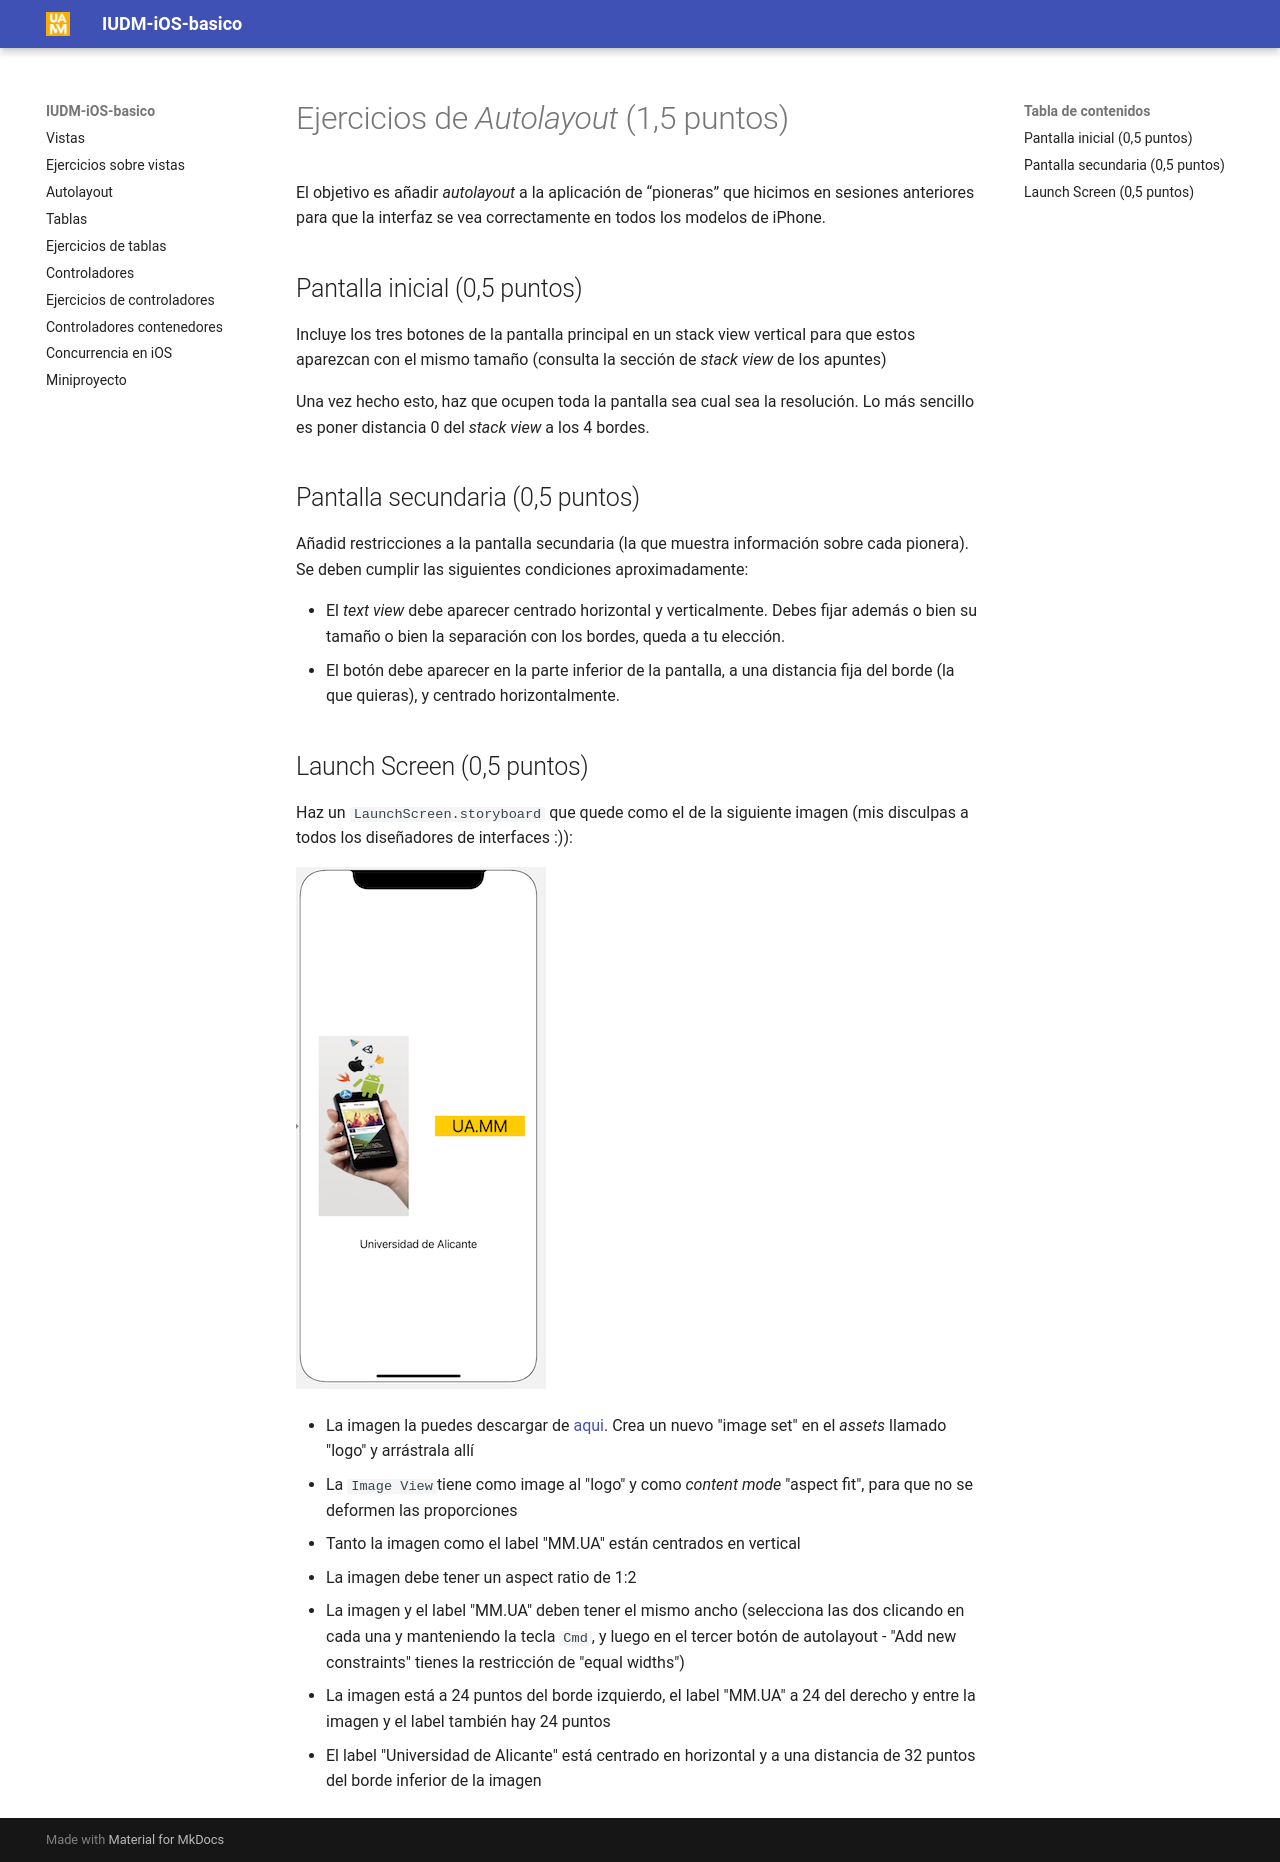

repository: ottocol/UI · page: 3_autolayout/ejercicios/index.html · generator: mkdocs

# Ejercicios de *Autolayout* (1,5 puntos)

El objetivo es añadir *autolayout* a la aplicación de “pioneras” que hicimos en sesiones anteriores para que la interfaz se vea correctamente en todos los modelos de iPhone.

## Pantalla inicial (0,5 puntos)

Incluye los tres botones de la pantalla principal en un stack view vertical para que estos aparezcan con el mismo tamaño (consulta la sección de *stack view* de los apuntes)

Una vez hecho esto, haz que ocupen toda la pantalla sea cual sea la resolución. Lo más sencillo es poner distancia 0 del *stack view* a los 4 bordes.

## Pantalla secundaria (0,5 puntos)

Añadid restricciones a la pantalla secundaria (la que muestra información sobre cada pionera). Se deben cumplir las siguientes condiciones aproximadamente: 

- El *text view* debe aparecer centrado horizontal y verticalmente. Debes fijar además o bien su tamaño o bien la separación con los bordes, queda a tu elección.
- El botón debe aparecer en la parte inferior de la pantalla, a una distancia fija del borde (la que quieras), y centrado horizontalmente.

## Launch Screen (0,5 puntos)

Haz un `LaunchScreen.storyboard` que quede como el de la siguiente imagen (mis disculpas a todos los diseñadores de interfaces :)):

![](images/launchScreen.png)

- La imagen la puedes descargar de [aqui](images/logo_mm_ua.png). Crea un nuevo "image set" en el *assets* llamado "logo" y arrástrala allí
- La `Image View`tiene como image al "logo" y como *content mode* "aspect fit", para que no se deformen las proporciones
- Tanto la imagen como el label "MM.UA" están centrados en vertical
- La imagen debe tener un aspect ratio de 1:2
- La imagen y el label "MM.UA" deben tener el mismo ancho (selecciona las dos clicando en cada una y manteniendo la tecla `Cmd`, y luego en el tercer botón de autolayout - "Add new constraints" tienes la restricción de "equal widths")
- La imagen está a 24 puntos del borde izquierdo, el label "MM.UA" a 24 del derecho y entre la imagen y el label también hay 24 puntos
- El label "Universidad de Alicante" está centrado en horizontal y a una distancia de 32 puntos del borde inferior de la imagen 
